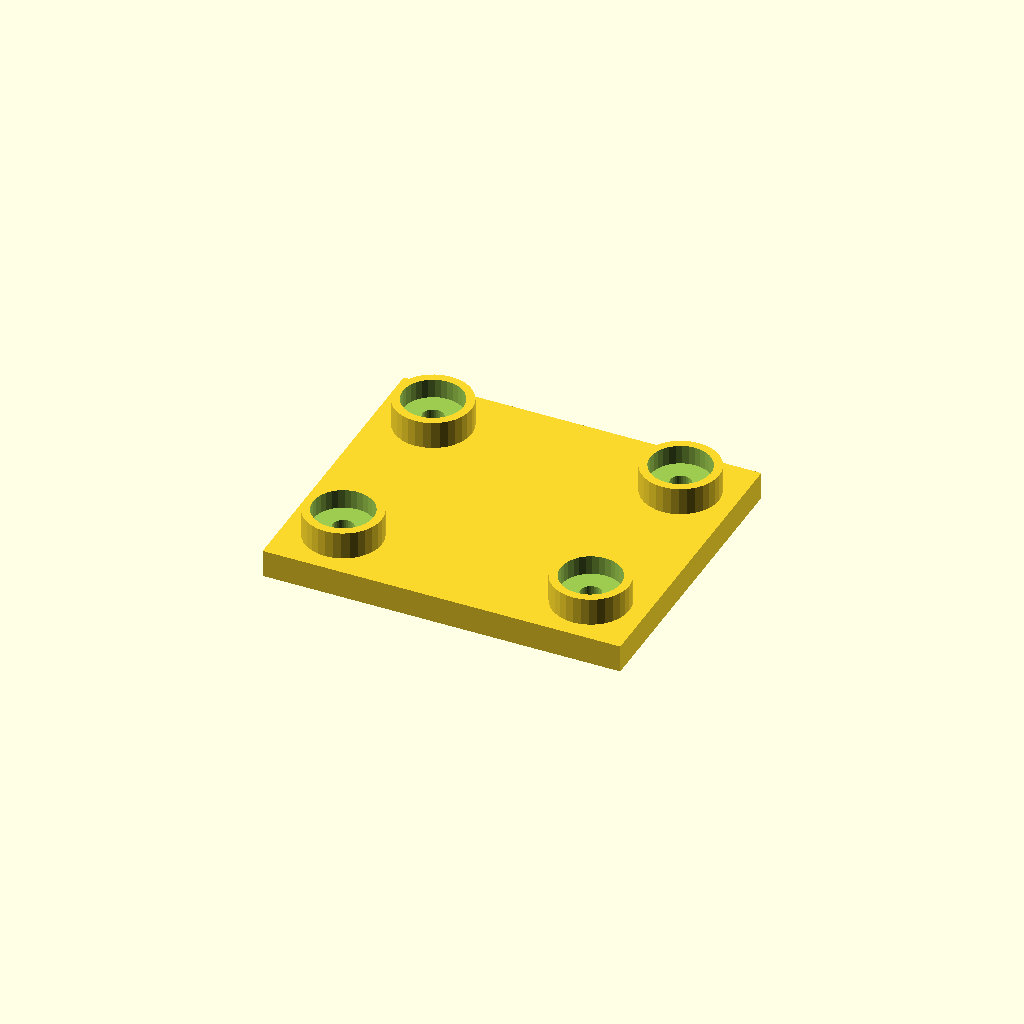
Cell 1: the model at its default parameters.
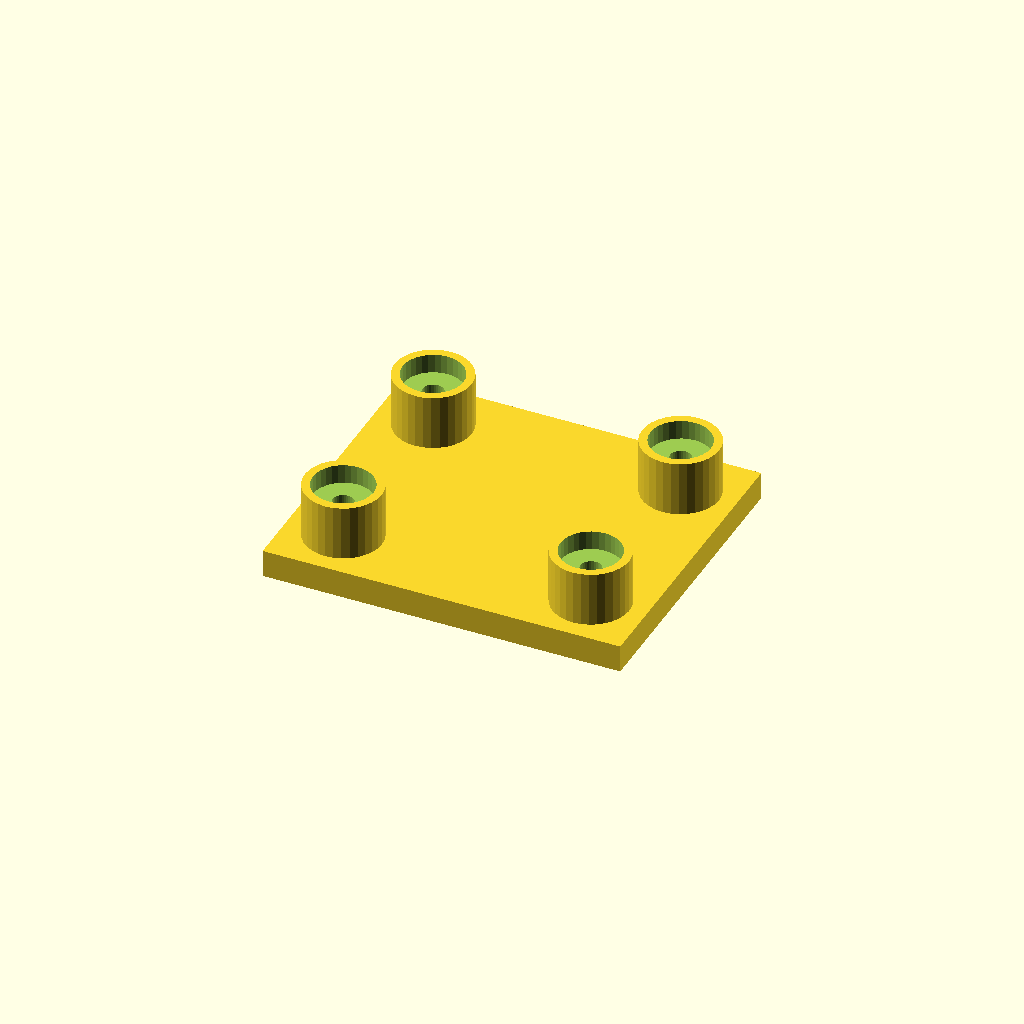
Cell 2: boss_h = 20 (everything else at default).
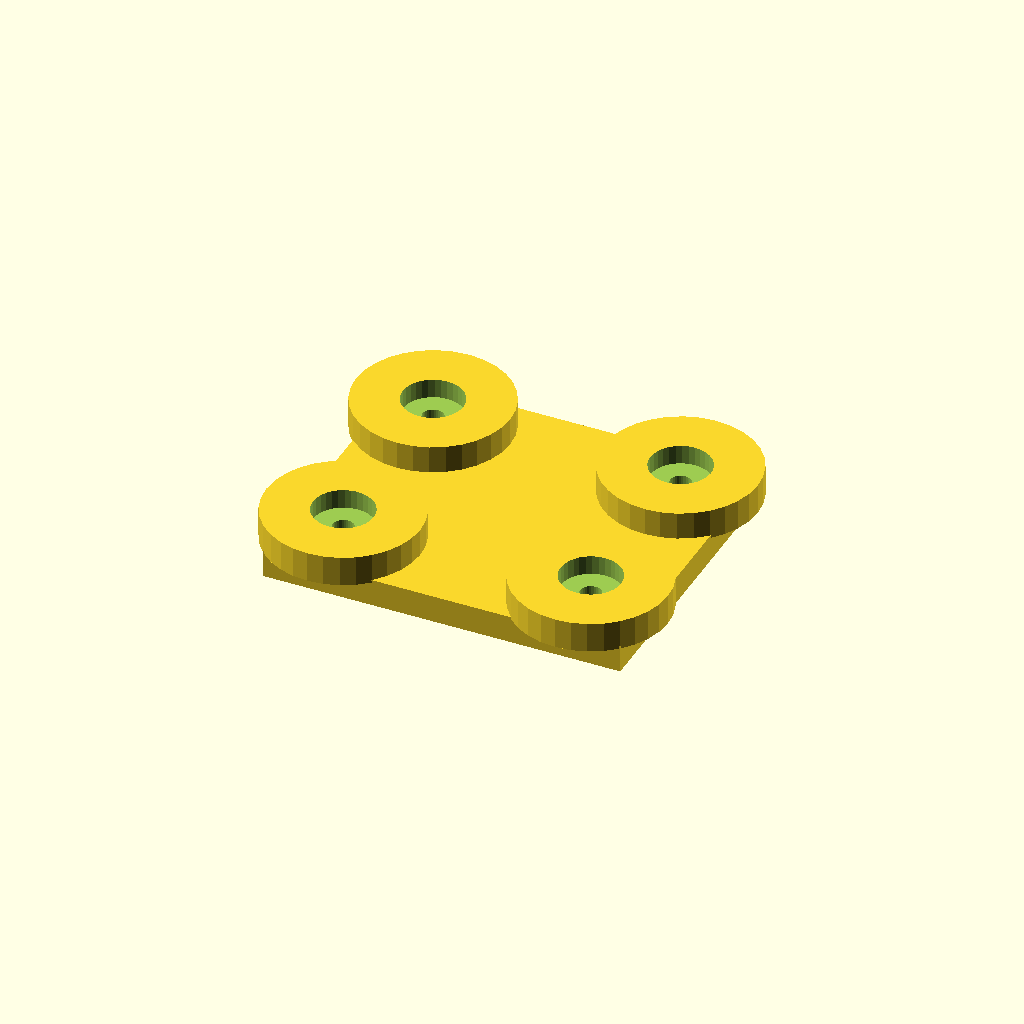
Cell 3 — boss_d set to 56, the other parameters unchanged.
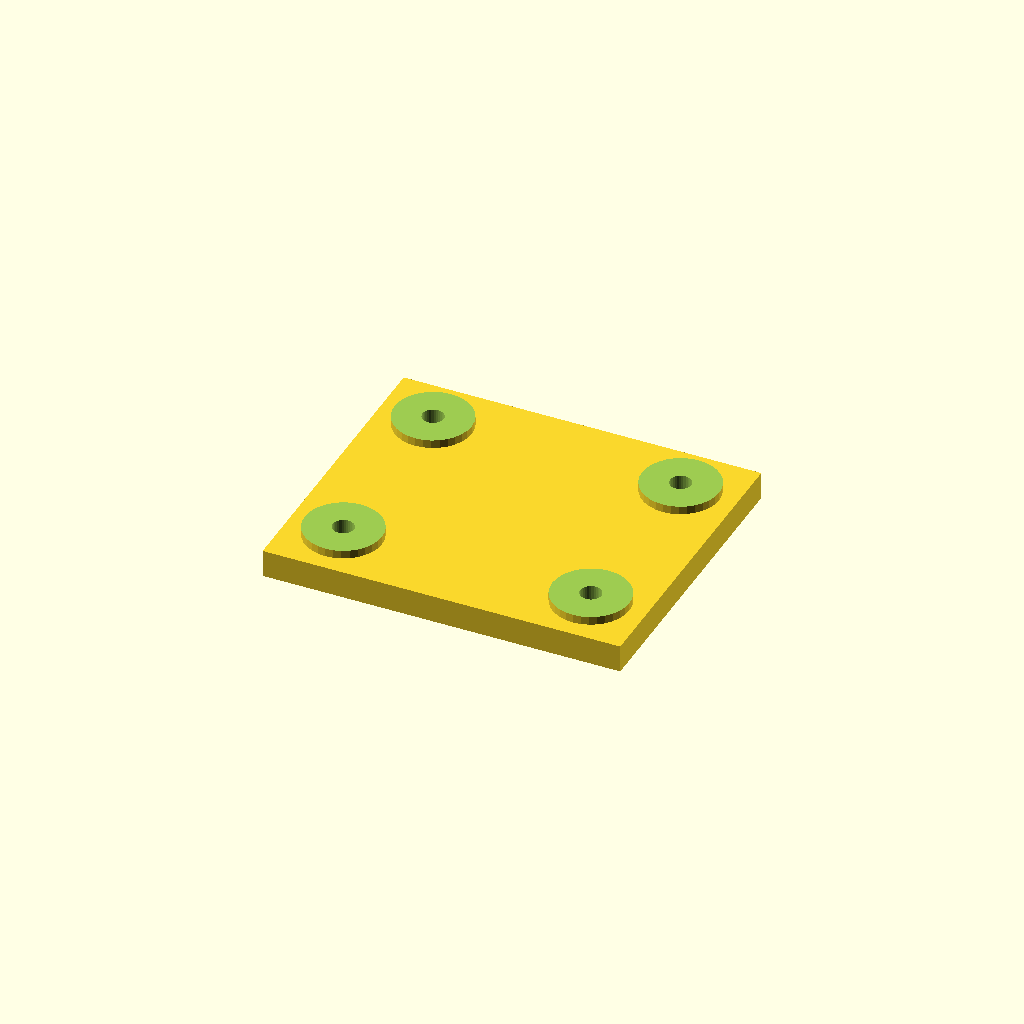
Cell 4: the same model with socket_d = 44.
All cells are drawn from one camera (rotation 55°, 0°, 25°, orthographic, colour scheme Cornfield), so only the parameter changes between them.
Source of the model, optional_data/data/place1/socketpads/part_0165.scad:
$fn = 32;

// ----------------------------------------------------------------------
// Socket pad plate
// bosses with counterbored sockets for the screws
// ----------------------------------------------------------------------

// --- parameters (mm) ---
base_t = 10;             // base plate thickness
boss_h = 10;             // boss height above the base plate
boss_d = 28;             // boss diameter
socket_d = 22;           // socket diameter
socket_depth = 7;        // socket depth from the boss face
bolt_d = 7.7;            // screw clearance hole through the socket floor
plate = [130, 110, 10];  // overall size (x, y, z)
edge = 20;               // boss centre offset from the plate edge
pads = 4;                // boss count, one per corner

// --- derived feature positions (mm) ---
height = base_t + boss_h;        // = 20   overall height of the part
corner_x = plate[0] / 2 - edge;  // = 45   boss centre X
corner_y = plate[1] / 2 - edge;  // = 35   boss centre Y
feature_centers = [
  [corner_x, corner_y],
  [-corner_x, corner_y],
  [-corner_x, -corner_y],
  [corner_x, -corner_y]
];   // boss centres: sockets, holes and the pads themselves are placed from here

// base plate, bosses on feature_centers, socket + through hole in each
difference() {
  union() {
    cube(plate, center = true);
    for (centre = feature_centers)
      translate([centre[0], centre[1], plate[2] / 2 - 1])
        cylinder(d = boss_d, h = boss_h + 1);
  }
  for (centre = feature_centers) {
    translate([centre[0], centre[1], plate[2] / 2 + boss_h - socket_depth])
      cylinder(d = socket_d, h = socket_depth + 1);
    translate([centre[0], centre[1], -height])
      cylinder(d = bolt_d, h = 2 * height + 2);  // through the socket floor
  }
}
Parameter table extracted from the source (name, type, default, range or options):
base_t: number, default 10
boss_h: number, default 10
boss_d: number, default 28
socket_d: number, default 22
socket_depth: number, default 7
bolt_d: number, default 7.7
plate: vector, default [130, 110, 10]
edge: number, default 20
pads: number, default 4
